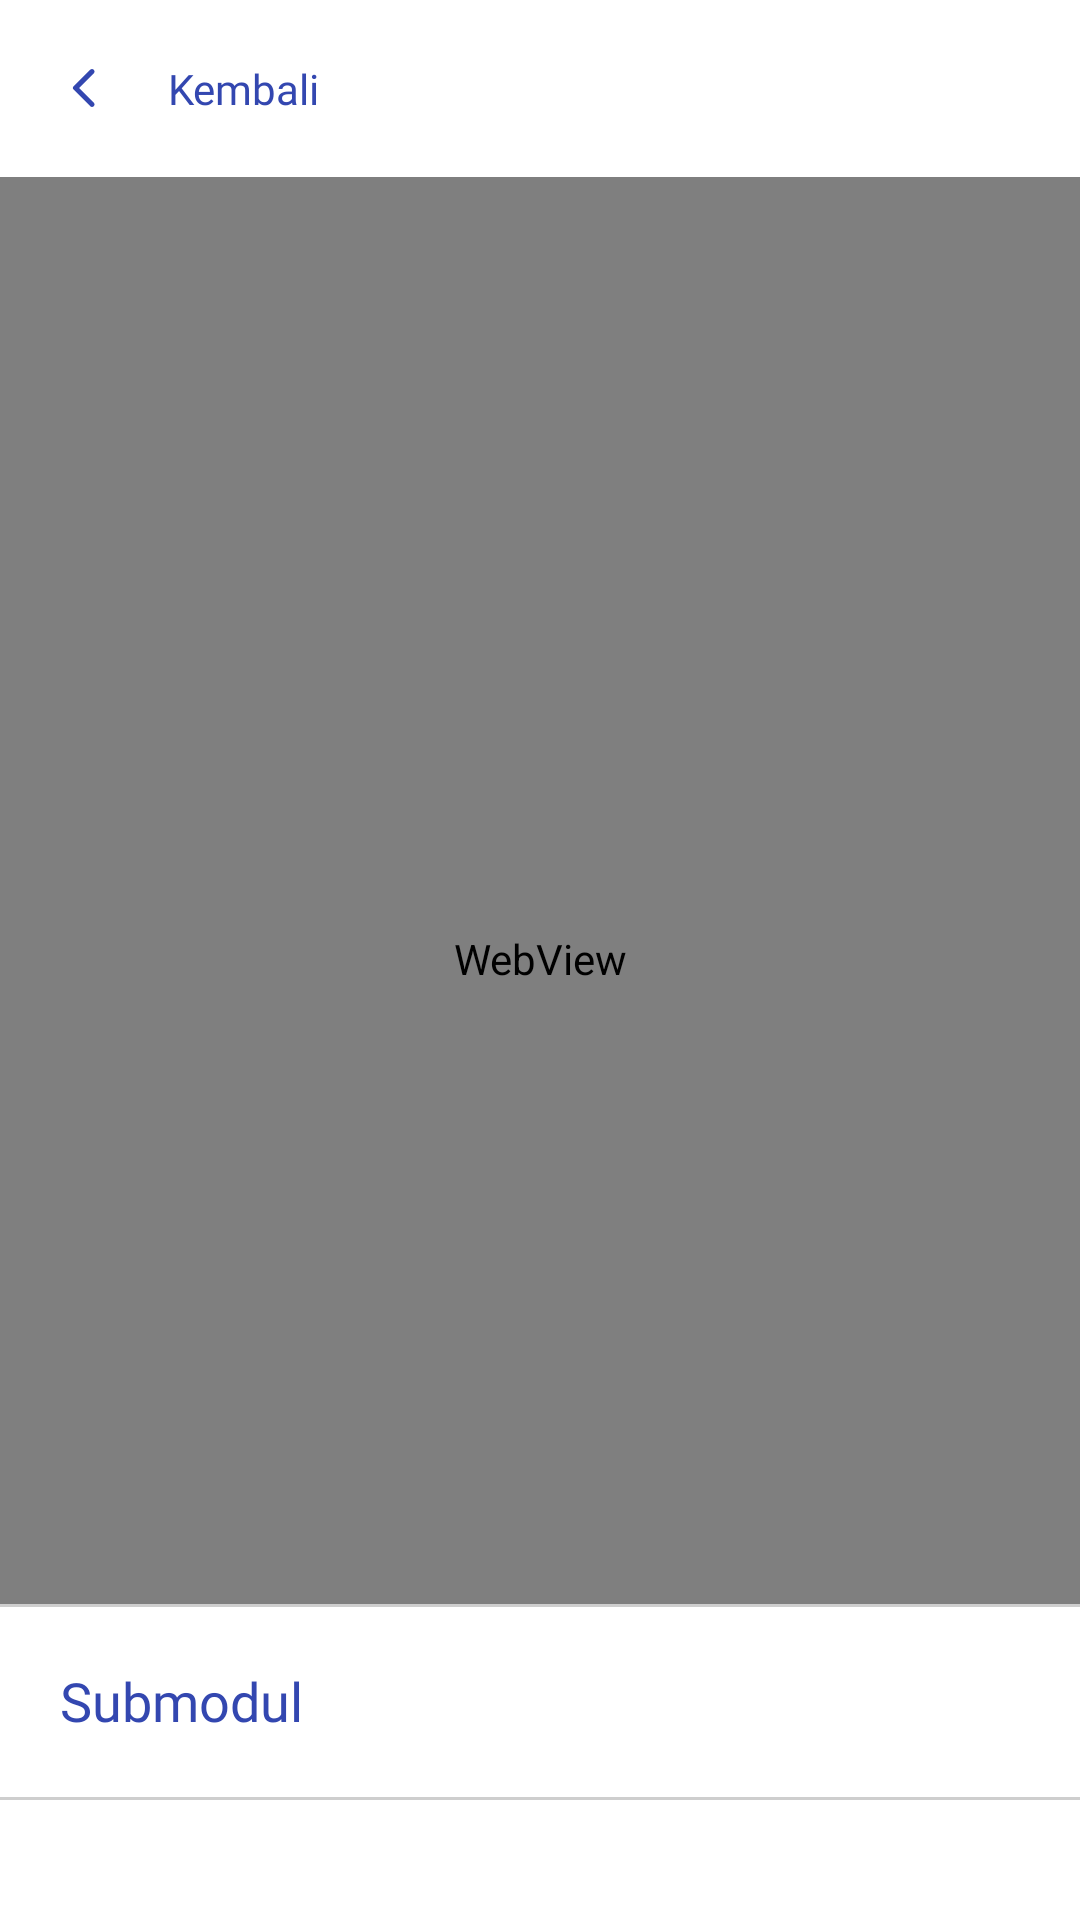

Write the Android layout XML for this screen, with the resource values it uses.
<!-- AndroidManifest.xml: application theme MyTheme -->
<!-- res/layout/fragment_module_tab.xml -->
<?xml version="1.0" encoding="utf-8"?>
<RelativeLayout xmlns:android="http://schemas.android.com/apk/res/android"
    xmlns:tools="http://schemas.android.com/tools"
    xmlns:app="http://schemas.android.com/apk/res-auto"
    android:layout_width="match_parent"
    android:layout_height="match_parent"
    android:fitsSystemWindows="true"
    android:orientation="vertical"
    tools:context=".ui.module.tab.ModuleTabFragment">

    <LinearLayout
        android:layout_width="match_parent"
        android:layout_height="match_parent"
        android:orientation="vertical">

        <TextView
            android:id="@+id/back_button_text"
            android:layout_width="wrap_content"
            android:layout_height="wrap_content"
            android:drawablePadding="20dp"
            android:fontFamily="@font/inter_semibold"
            android:padding="20dp"
            android:text="Kembali"
            android:textColor="@color/blue"
            android:textSize="14sp"
            app:drawableStartCompat="@drawable/round_arrow_back_ios_new_24"
            app:drawableTint="@color/blue" />

        <WebView
            android:id="@+id/module_webview"
            android:layout_width="match_parent"
            android:layout_height="match_parent"
            android:layout_marginBottom="60dp" />
    </LinearLayout>

    <View
        android:id="@+id/overlay"
        android:layout_width="match_parent"
        android:layout_height="match_parent"
        android:background="#80000000"
        android:visibility="gone" />

    <FrameLayout
        android:id="@+id/layout_submodule_container"
        android:layout_width="match_parent"
        android:layout_height="wrap_content"
        android:layout_alignParentBottom="true"
        android:background="@color/white"
        android:clickable="true"
        android:clipChildren="false"
        android:clipToPadding="false"
        android:focusable="true">

        <View
            android:layout_width="match_parent"
            android:layout_height="1dp"
            android:background="@color/gray_50" />

        <LinearLayout
            android:id="@+id/layout_result"
            android:layout_width="match_parent"
            android:layout_height="match_parent"
            android:orientation="vertical">

            <LinearLayout
                android:id="@+id/layout_recycler_view_container"
                android:layout_width="match_parent"
                android:layout_height="wrap_content"
                android:orientation="vertical"
                android:visibility="visible">

                <TextView
                    android:id="@+id/tv_submodule"
                    android:layout_width="match_parent"
                    android:layout_height="wrap_content"
                    android:fontFamily="@font/inter_bold"
                    android:padding="20dp"
                    android:text="Submodul"
                    android:textColor="@color/blue"
                    android:textSize="18sp"
                    app:drawableEndCompat="@drawable/round_keyboard_arrow_up_24"
                    app:drawableTint="@color/blue" />

                <View
                    android:layout_width="match_parent"
                    android:layout_height="1dp"
                    android:background="@color/gray_50" />

                <androidx.recyclerview.widget.RecyclerView
                    android:id="@+id/rv_module_tab"
                    android:layout_width="match_parent"
                    android:layout_height="match_parent"
                    android:padding="20dp"
                    tools:listitem="@layout/item_module_tab"/>
            </LinearLayout>

            <LinearLayout
                android:id="@+id/layout_webview_container"
                android:layout_width="match_parent"
                android:layout_height="match_parent"
                android:orientation="vertical"
                android:visibility="gone">

                <ImageView
                    android:id="@+id/btn_back"
                    android:layout_width="wrap_content"
                    android:layout_height="wrap_content"
                    android:padding="20dp"
                    android:src="@drawable/round_arrow_back_ios_new_24"
                    app:tint="@color/blue"/>

                <WebView
                    android:id="@+id/module_tab_webView"
                    android:layout_width="match_parent"
                    android:layout_height="match_parent" />
            </LinearLayout>
        </LinearLayout>
    </FrameLayout>
</RelativeLayout>
<!-- res/layout/item_module_tab.xml (included above) -->
<?xml version="1.0" encoding="utf-8"?>
<androidx.constraintlayout.widget.ConstraintLayout xmlns:android="http://schemas.android.com/apk/res/android"
    xmlns:app="http://schemas.android.com/apk/res-auto"
    android:id="@+id/btn_modul"
    android:layout_width="match_parent"
    android:layout_height="wrap_content"
    android:layout_marginBottom="16dp"
    android:background="@drawable/item_state_background_color"
    android:clickable="true"
    android:focusable="true">

    <LinearLayout
        android:id="@+id/linearLayout"
        android:layout_width="match_parent"
        android:layout_height="wrap_content"
        android:layout_gravity="center"
        android:orientation="vertical"
        android:padding="16dp"
        app:layout_constraintBottom_toBottomOf="parent"
        app:layout_constraintEnd_toEndOf="parent"
        app:layout_constraintStart_toStartOf="parent"
        app:layout_constraintTop_toTopOf="parent">

        <TextView
            android:id="@+id/tv_submodule"
            android:layout_width="wrap_content"
            android:layout_height="wrap_content"
            android:fontFamily="@font/inter_semibold"
            android:text="Submodul"
            android:textColor="@color/blue"
            android:textSize="14sp" />

        <TextView
            android:id="@+id/tv_module_tab"
            android:layout_width="wrap_content"
            android:layout_height="wrap_content"
            android:fontFamily="@font/inter"
            android:text="Uji Normalitas"
            android:textColor="@color/blue"
            android:textSize="16sp" />
    </LinearLayout>

    <FrameLayout
        android:layout_width="wrap_content"
        android:layout_height="wrap_content"
        android:layout_gravity="center|end"
        android:padding="16dp"
        app:layout_constraintBottom_toBottomOf="parent"
        app:layout_constraintEnd_toEndOf="@+id/linearLayout"
        app:layout_constraintTop_toTopOf="parent">

        <ImageView
            android:layout_width="32dp"
            android:layout_height="32dp"
            android:layout_gravity="center"
            android:padding="5dp"
            android:src="@drawable/round_keyboard_arrow_right_24"
            app:tint="@color/blue" />
    </FrameLayout>
</androidx.constraintlayout.widget.ConstraintLayout>
<!-- resources referenced by this layout -->
<resources>
  <color name="blue">#3347B0</color>
  <color name="gray_50">#CECECE</color>
  <color name="white">#FFFFFFFF</color>
  <!-- drawable item_state_background_color (drawable) -->
  <?xml version="1.0" encoding="utf-8"?>
  <selector xmlns:android="http://schemas.android.com/apk/res/android"
      android:enterFadeDuration="@android:integer/config_shortAnimTime"
      android:exitFadeDuration="@android:integer/config_shortAnimTime">
      <item android:state_pressed="true">
          <shape android:shape="rectangle">
              <stroke
                  android:width="1dp"
                  android:color="@color/blue"/>
              <corners
                  android:radius="6dp"/>
              <solid android:color="@color/blue"/>
          </shape>
      </item>
      <item>
          <shape android:shape="rectangle">
              <stroke
                  android:width="1dp"
                  android:color="@color/blue_border"/>
              <corners
                  android:radius="6dp"/>
              <solid android:color="@color/blue_surface"/>
          </shape>
      </item>
  </selector>
  <!-- drawable round_arrow_back_ios_new_24 (drawable) -->
  <vector android:height="16dp" android:tint="#FFFFFF"
      android:viewportHeight="24" android:viewportWidth="24"
      android:width="16dp" xmlns:android="http://schemas.android.com/apk/res/android">
      <path android:fillColor="@android:color/white" android:pathData="M16.88,2.88L16.88,2.88c-0.49,-0.49 -1.28,-0.49 -1.77,0l-8.41,8.41c-0.39,0.39 -0.39,1.02 0,1.41l8.41,8.41c0.49,0.49 1.28,0.49 1.77,0l0,0c0.49,-0.49 0.49,-1.28 0,-1.77L9.54,12l7.35,-7.35C17.37,4.16 17.37,3.37 16.88,2.88z"/>
  </vector>
  <!-- drawable round_keyboard_arrow_right_24 (drawable) -->
  <vector android:autoMirrored="true" android:height="20dp"
      android:tint="#FFFFFF" android:viewportHeight="24"
      android:viewportWidth="24" android:width="20dp" xmlns:android="http://schemas.android.com/apk/res/android">
      <path android:fillColor="@android:color/white" android:pathData="M9.29,15.88L13.17,12 9.29,8.12c-0.39,-0.39 -0.39,-1.02 0,-1.41 0.39,-0.39 1.02,-0.39 1.41,0l4.59,4.59c0.39,0.39 0.39,1.02 0,1.41L10.7,17.3c-0.39,0.39 -1.02,0.39 -1.41,0 -0.38,-0.39 -0.39,-1.03 0,-1.42z"/>
  </vector>
  <style name="MyTheme" parent="Theme.Laboratoriumstatistika">
          <item name="android:statusBarColor">@android:color/white</item>
          <item name="android:windowLightStatusBar">true</item>
      </style>
  <color name="blue_border">#BBC2E5</color>
  <color name="blue_surface">#F7F8FC</color>
  <style name="Theme.Laboratoriumstatistika" parent="Theme.MaterialComponents.DayNight.NoActionBar">
          
          <item name="colorPrimary">@color/purple_500</item>
          <item name="colorPrimaryVariant">@color/purple_700</item>
          <item name="colorOnPrimary">@color/white</item>
          
          <item name="colorSecondary">@color/teal_200</item>
          <item name="colorSecondaryVariant">@color/teal_700</item>
          <item name="colorOnSecondary">@color/black</item>
          
          <item name="android:statusBarColor">?attr/colorPrimaryVariant</item>
          
      </style>
  <color name="purple_500">#FF6200EE</color>
  <color name="purple_700">#FF3700B3</color>
  <color name="teal_200">#FF03DAC5</color>
  <color name="teal_700">#FF018786</color>
  <color name="black">#FF000000</color>
</resources>
